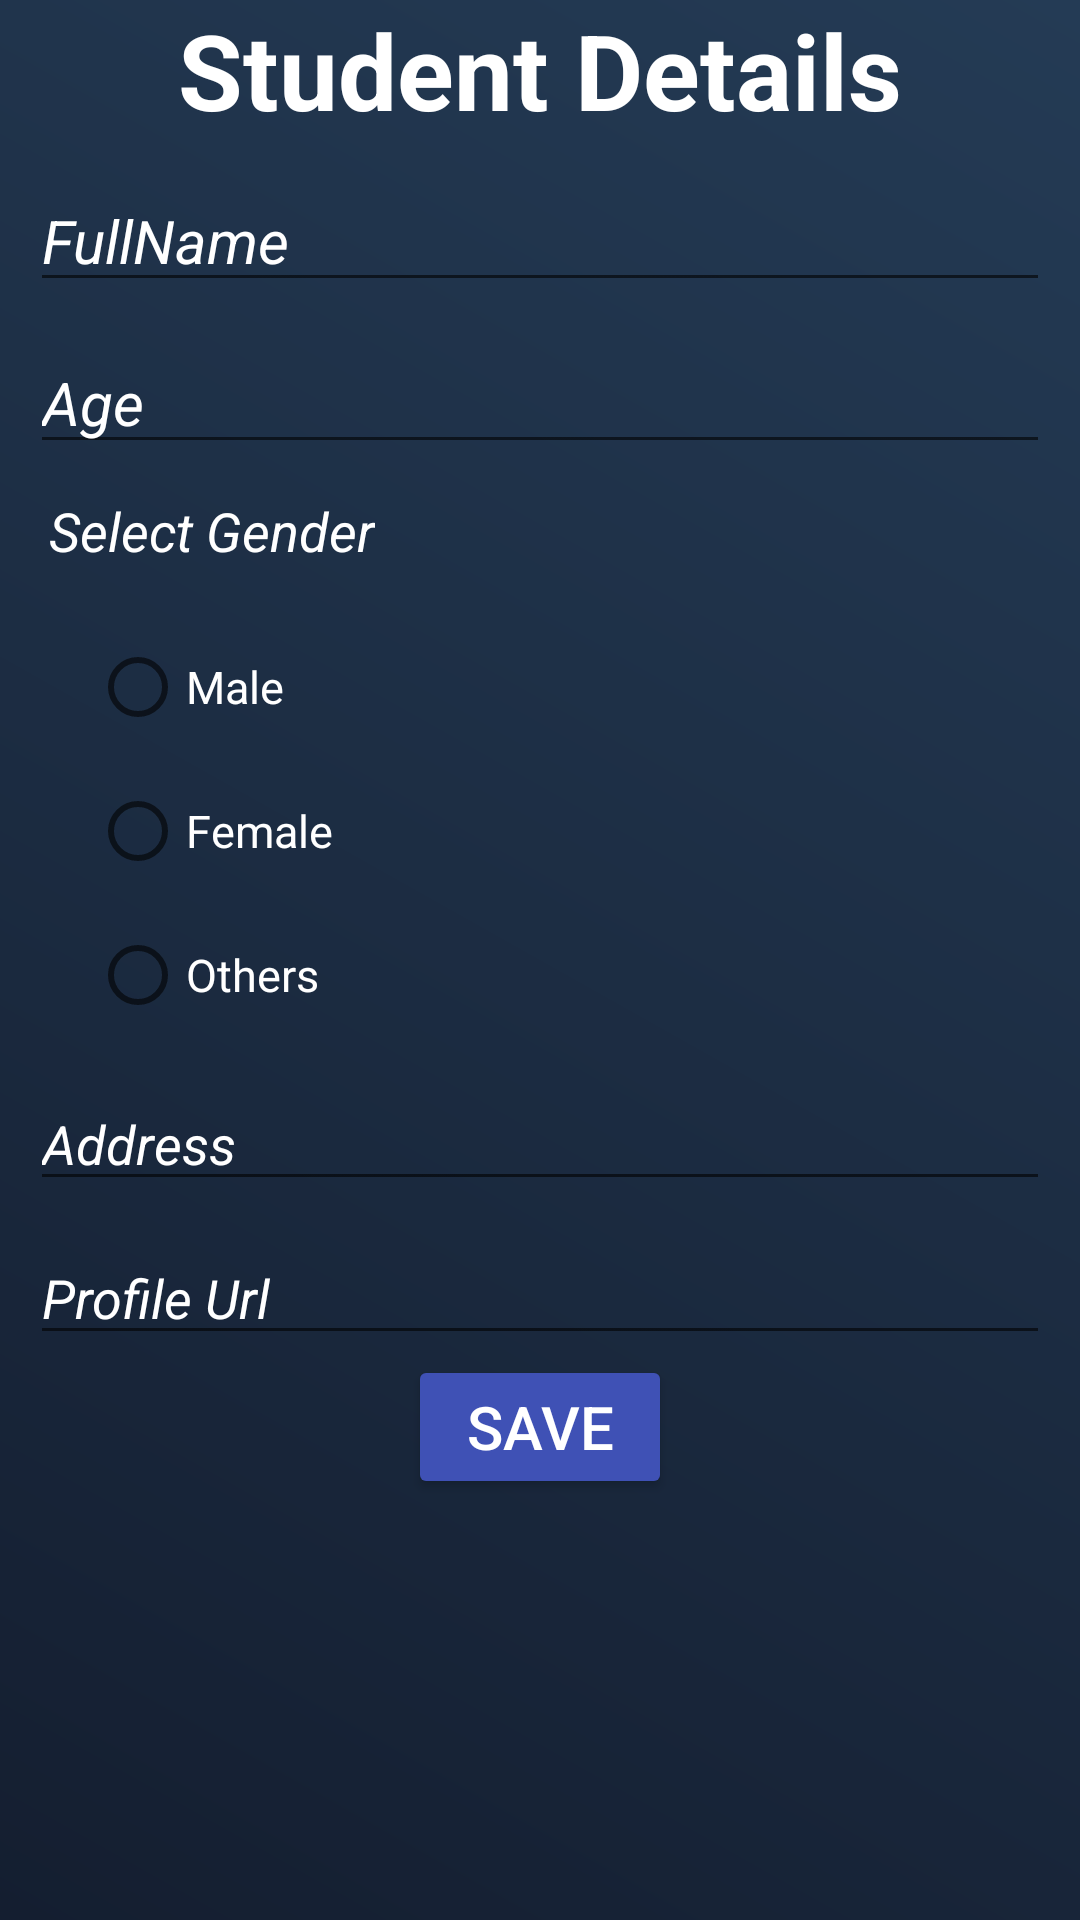

Write the Android layout XML for this screen, with the resource values it uses.
<!-- AndroidManifest.xml: application theme Theme.Esoftwarica -->
<!-- res/layout/fragment_dashboard.xml -->
<?xml version="1.0" encoding="utf-8"?>
<androidx.constraintlayout.widget.ConstraintLayout
    xmlns:android="http://schemas.android.com/apk/res/android"
    xmlns:app="http://schemas.android.com/apk/res-auto"
    xmlns:tools="http://schemas.android.com/tools"
    android:layout_width="match_parent"
    android:layout_height="match_parent"
    tools:context=".ui.dashboard.DashboardFragment"
    android:background="@drawable/das_gradient">



    <TextView
        android:id="@+id/textView"
        android:layout_width="wrap_content"
        android:layout_height="wrap_content"
        android:text="Student Details"
        app:layout_constraintEnd_toEndOf="parent"
        app:layout_constraintStart_toStartOf="parent"
        app:layout_constraintTop_toTopOf="parent"
        android:textStyle="bold"
        android:textColor="@color/white"
        android:textSize="35sp"/>

    <EditText
        android:id="@+id/etFn"
        android:layout_width="match_parent"
        android:layout_height="wrap_content"
        android:layout_marginTop="16dp"
        android:ems="10"
        android:inputType="textPersonName"
        android:hint="FullName"
        android:textSize="20sp"
        android:textColorHint="@color/white"
        android:textColor="@color/white"
        android:textStyle="italic"
        app:layout_constraintEnd_toEndOf="parent"
        app:layout_constraintStart_toStartOf="parent"
        app:layout_constraintTop_toBottomOf="@+id/textView"
        android:layout_margin="10dp"/>

    <EditText
        android:id="@+id/etAge"
        android:layout_width="match_parent"
        android:layout_height="wrap_content"
        android:layout_marginTop="8dp"
        android:ems="10"
        android:inputType="textPersonName"
        android:hint="Age"
        android:textColorHint="@color/white"
        android:textColor="@color/white"
        android:textSize="20sp"
        app:layout_constraintEnd_toEndOf="parent"
        app:layout_constraintStart_toStartOf="parent"
        app:layout_constraintTop_toBottomOf="@+id/etFn"
        android:layout_margin="10dp"
        android:textStyle="italic"/>

    <TextView
        android:id="@+id/textView2"
        android:layout_width="wrap_content"
        android:layout_height="wrap_content"
        android:layout_marginTop="32dp"
        android:text="Select Gender"
        android:textSize="18sp"
        android:textColor="@color/white"
        app:layout_constraintEnd_toEndOf="parent"
        app:layout_constraintHorizontal_bias="0.028"
        app:layout_constraintStart_toStartOf="parent"
        app:layout_constraintTop_toBottomOf="@+id/etAge"
        android:textStyle="italic"
        android:layout_margin="10dp"/>

    <RadioGroup
        android:id="@+id/radioGroup"
        android:layout_width="match_parent"
        android:layout_height="wrap_content"
        android:layout_marginTop="16dp"
        app:layout_constraintEnd_toEndOf="parent"
        app:layout_constraintHorizontal_bias="0.098"
        app:layout_constraintStart_toStartOf="parent"
        app:layout_constraintTop_toBottomOf="@+id/textView2">

        <RadioButton
            android:id="@+id/rbMale"
            android:layout_width="match_parent"
            android:layout_height="wrap_content"
            android:layout_marginLeft="30dp"
            android:text="Male"
            android:textColor="@color/white"
            android:textSize="15dp" />

        <RadioButton
            android:id="@+id/rbFemale"
            android:layout_width="match_parent"
            android:layout_height="wrap_content"
            android:layout_marginLeft="30dp"
            android:text="Female"
            android:textColor="@color/white"
            android:textSize="15dp" />

        <RadioButton
            android:id="@+id/rbOther"
            android:layout_width="match_parent"
            android:layout_height="wrap_content"
            android:layout_marginLeft="30dp"
            android:text="Others"
            android:textColor="@color/white"
            android:textSize="15dp" />
    </RadioGroup>

    <EditText
        android:id="@+id/etAddress"
        android:layout_width="match_parent"
        android:layout_height="wrap_content"
        android:ems="10"
        android:inputType="textPersonName"
        android:hint="Address"
        android:textColor="@color/white"
        android:textColorHint="@color/white"
        android:textSize="18sp"
        app:layout_constraintEnd_toEndOf="parent"
        app:layout_constraintStart_toStartOf="parent"
        app:layout_constraintTop_toBottomOf="@+id/radioGroup"
        android:layout_margin="10dp"
        android:textStyle="italic"/>

    <EditText
        android:id="@+id/etprofile"
        android:layout_width="match_parent"
        android:layout_height="wrap_content"
        android:ems="10"
        android:inputType="textPersonName"
        android:hint="Profile Url"
        android:textColor="@color/white"
        android:textColorHint="@color/white"
        android:textSize="18sp"
        app:layout_constraintEnd_toEndOf="parent"
        app:layout_constraintStart_toStartOf="parent"
        app:layout_constraintTop_toBottomOf="@+id/etAddress"
        android:layout_margin="10dp"
        android:textStyle="italic"/>

    <Button
        android:id="@+id/btnSave"
        android:layout_width="wrap_content"
        android:layout_height="wrap_content"
        android:backgroundTint="#3F51B5"
        android:text="Save"
        android:textColor="@color/white"
        android:textSize="20sp"
        app:layout_constraintEnd_toEndOf="parent"
        app:layout_constraintStart_toStartOf="parent"
        app:layout_constraintTop_toBottomOf="@+id/etprofile" />



</androidx.constraintlayout.widget.ConstraintLayout>
<!-- resources referenced by this layout -->
<resources>
  <!-- drawable das_gradient (drawable) -->
  <?xml version="1.0" encoding="utf-8"?>
  <shape xmlns:android="http://schemas.android.com/apk/res/android"
      android:shape="rectangle">
      <gradient
          android:startColor="#141e30"
          android:endColor="#243b55"
          android:angle="45"/>
  
  
  </shape>
  <style name="Theme.Esoftwarica" parent="Theme.MaterialComponents.DayNight.NoActionBar">
          
          <item name="colorPrimary">@color/purple_500</item>
          <item name="colorPrimaryVariant">@color/purple_700</item>
          <item name="colorOnPrimary">@color/white</item>
          
          <item name="colorSecondary">@color/teal_200</item>
          <item name="colorSecondaryVariant">@color/teal_700</item>
          <item name="colorOnSecondary">@color/black</item>
          
          <item name="android:statusBarColor" tools:targetApi="l">?attr/colorPrimaryVariant</item>
          
      </style>
  <!-- not gathered from this repository: default colours our renderer supplied (Android Studio template values) -->
  <color name="purple_500">#FF6200EE</color>
  <color name="purple_700">#FF3700B3</color>
  <color name="teal_200">#FF03DAC5</color>
  <color name="teal_700">#FF018786</color>
  <color name="black">#FF000000</color>
  <color name="white">#FFFFFFFF</color>
</resources>
